Run: headless pygame with SDL's dummy video driver; simulated clock (each Clock.tick advances the game by its frame time, no real sleeping); random seed 0; keys injected as events and as key.get_pressed() state; mouse plan: one left click at the window centre at the start of phase 2, then a move to the lower-right quarter at the start of phase 3.
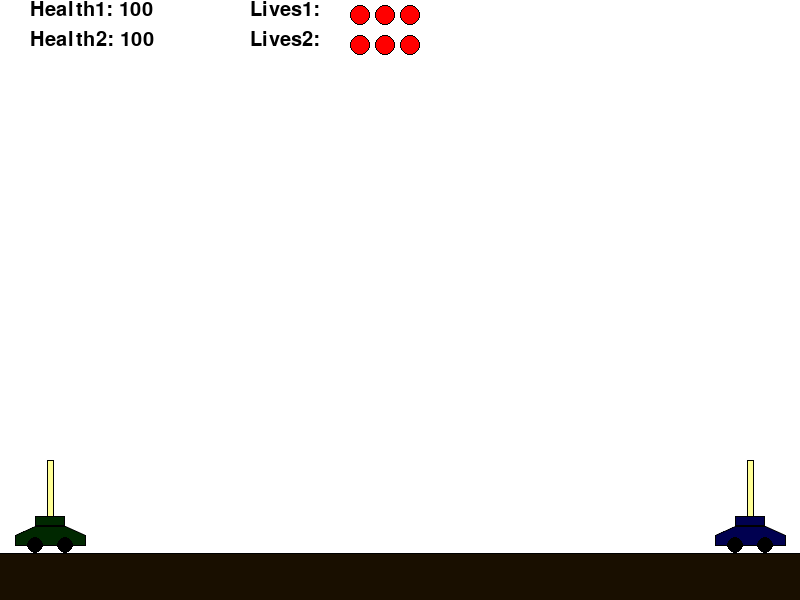
Frame 1 of 4 · flips 1–60 · no input
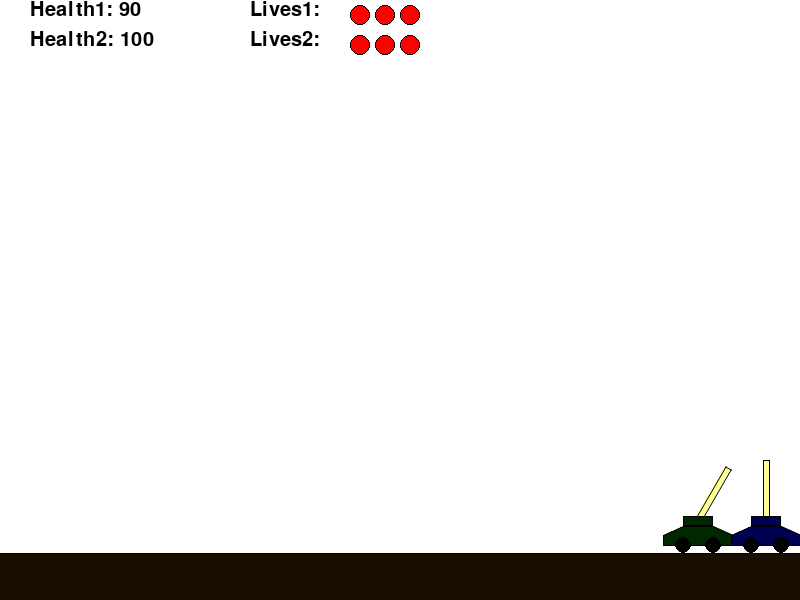
Frame 2 of 4 · flips 61–180 · clicked the window centre · tapped SPACE, RETURN · held RIGHT (→), D
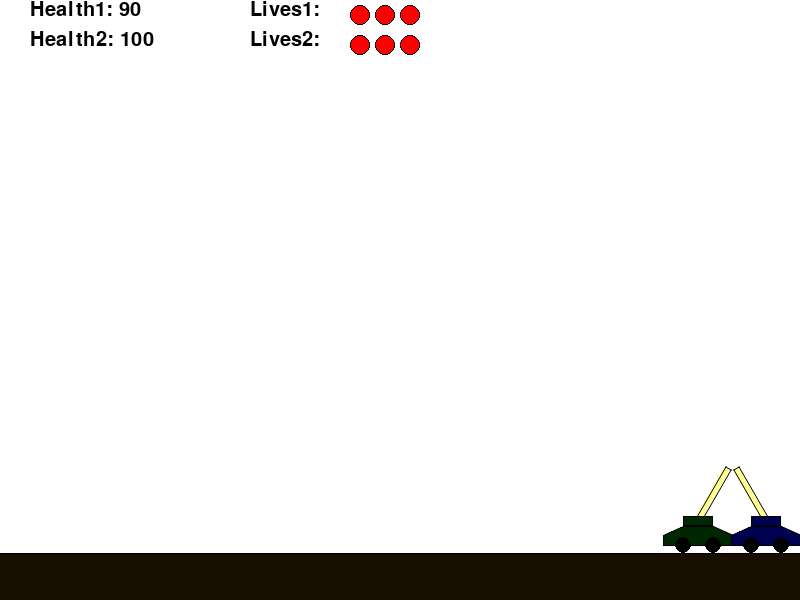
Frame 3 of 4 · flips 181–300 · moved the mouse to the lower-right quarter · held DOWN (↓), S
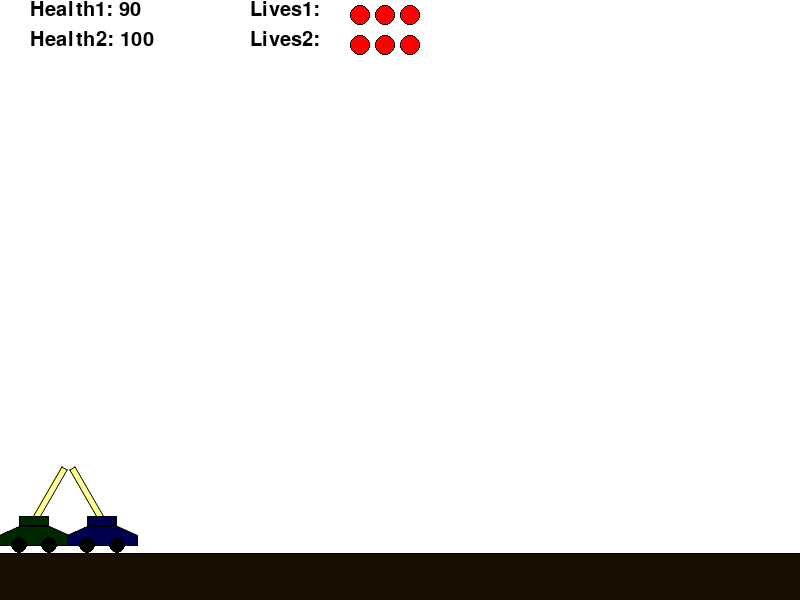
Frame 4 of 4 · flips 301–420 · held LEFT (←), A, UP (↑), W

The pygame program that drew these frames:

import math
import pygame.draw as dr
import pygame.key as key
import pygame.font
from time import sleep
from random import choice

FPS = 30

pygame.init()
pygame.font.init()

RED = (255, 0, 0)
BLUE = (0, 0, 255)
YELLOW = (255, 255, 0)
GREEN = (0, 255, 0)
MAGENTA = (255, 0, 255)
CYAN = (0, 255, 255)
BLACK = (0, 0, 0)
WHITE = (255, 255, 255)
GREY = (125, 125, 125)
GAME_COLORS = [RED, BLUE, YELLOW, GREEN, MAGENTA, CYAN]

WIDTH = 800
HEIGHT = 600

myfont = pygame.font.SysFont('calibri', 30)

"""
Управление в игре.
Движение первого танка можно осуществлять  клавишами A и D, движение второго - стрелочками. 
При зажатии левой кнопки мыши происходит "зарядка" пушки, и при отпускании клавишы происходит выстрел шарами.
Танки стреляют поочередно, но двигаться могут всегда.
У такнка 3 жизни, при потере всех трёх игра заканчивается. В одной жизни 100 единиц здоровья,
одно попадание бомбы отнимает 10 единиц здоровья. Важным моментом явяляется то, что танк может подбить сам себя.
Я ограничил угол наклона пушки от вертикали, так как иначе можно стрелять просто по горизонтали, 
что не позволяет увернуться, а так неинтересно.
"""


def distance(coord1, coord2):
    """
    Находит расстояние между двумя точками.
    :param coord1: координаты первой точки.
    :param coord2: координаты второй точки.
    :return: расстояние между точками.
    """
    return ((coord1[0] - coord2[0]) ** 2 + (coord1[1] - coord2[1]) ** 2) ** 0.5


class Ball:
    def __init__(self, screen, x, y):
        """
        Конструктор класса Ball.
        :param screen: экран, на котором рисуются мячи.
        :param x: начальная x-координата мяча, вылетающего из пушки.
        :param y: начальная y-координата мяча, вылетающего из пушки.
        """
        self.screen = screen
        self.x = x
        self.y = y
        self.vx = 0
        self.vy = 0
        self.r = 15
        self.live = 30
        self.activity = 1
        self.color = choice(GAME_COLORS)

    def repulse(self):
        """
        Отражает мячи от стенок с потерей энергии.
        :param self: объект класса Ball.
        """
        if self.x <= self.r or self.x >= 800 - self.r:
            self.vx = -0.65 * self.vx
        if self.x <= self.r:
            self.x = self.r
        elif self.x >= 800 - self.r:
            self.x = 800 - self.r
        if self.y >= 553 - self.r:
            self.vy = -0.65 * self.vy
            self.vx = 0.65 * self.vx
            self.y = 553 - self.r

        if self.vx ** 2 < 1:
            self.vx = 0

        if self.vy ** 2 < 1:
            self.vy = 0

    def move(self):
        """
        Переместить снаряд по прошествии единицы времени.
        Метод описывает перемещение мяча за один кадр перерисовки. То есть, обновляет значения.
        self.x и self.y с учетом скоростей self.vx и self.vy. Также учитывает гравитацию.
        """
        self.vy += 1.5
        self.x += self.vx
        self.y += self.vy
        self.repulse()
        if self.vx == self.vy == 0:
            self.live -= 1

    def draw(self):
        """
        Метод вырисовывает объект этого класса на экране.
        """
        dr.circle(
            self.screen,
            self.color,
            (self.x, self.y),
            self.r
        )
        dr.circle(
            self.screen,
            BLACK,
            (self.x, self.y),
            self.r,
            1
        )


class Tank:
    """
    Класс танка.
    """

    def __init__(self, screen, color, x):
        """
        Конструктор класса Tank.
        :param screen: экран, на котором рисуется пушка.
        """
        self.screen = screen
        self.power = 5
        self.f2_on = 0
        self.angle = -math.pi / 2
        self.color = GREY
        self.location = [x, 520]
        self.health = 100
        self.lives = 3
        self.body_color = color
        self.moving = 0

    def move(self):
        """
        Метод, отвечающий за перемещение танка по земле. Перемещение осуществляется клавишами A и D или стрелочками.
        """
        keys = key.get_pressed()
        if self.moving == 1:
            if self.location[0] < 765 and keys[pygame.K_d]:
                self.location[0] += 8
            if self.location[0] > 35 and keys[pygame.K_a]:
                self.location[0] -= 8
        elif self.moving == 2:
            if self.location[0] < 765 and keys[pygame.K_RIGHT]:
                self.location[0] += 8
            if self.location[0] > 35 and keys[pygame.K_LEFT]:
                self.location[0] -= 8

    def loading_start(self):
        """
        Начало "заряжания" пушки.
        """
        self.f2_on = 1

    def loading_end(self):
        """
        Выстрел снарядом.
        Происходит при отпускании кнопки мыши. Запускается шарик при нажатиии левой кнопокй мыши,
        ракета - при нажатии правой. Начальные значения компонент скорости снаряда vx и vy зависят от положения мыши.
        """
        new_bullet = Ball(self.screen, 60 * math.cos(self.angle) + self.location[0],
                          60 * math.sin(self.angle) + self.location[1])
        new_bullet.vx = self.power * math.cos(self.angle)
        new_bullet.vy = self.power * math.sin(self.angle)
        new_bullet.x -= new_bullet.vx
        new_bullet.y -= new_bullet.vy
        self.f2_on = 0
        self.power = 5
        return new_bullet

    def targetting(self, event):
        """
        Прицеливание, происходящее при движении мыши.
        :param event: событие движения мыши.
        """
        if event:
            self.angle = math.atan2((event.pos[1] - self.location[1]), (event.pos[0] - self.location[0]))
            if -math.pi / 3 < self.angle <= math.pi / 2:
                self.angle = -math.pi / 3
            elif math.pi / 2 < self.angle <= math.pi or -math.pi < self.angle <= -2 * math.pi / 3:
                self.angle = -2 * math.pi / 3

    def draw(self):
        """
        Метод вырисовывает объект этого класса на экране.
        """
        rotate_matrix = [[math.cos(self.angle), -math.sin(self.angle)], [math.sin(self.angle), math.cos(self.angle)]]

        points = [[0.0, -3.0], [60.0, -3.0], [60.0, 3.0], [0.0, 3.0]]
        for i in range(4):
            x = points[i][0]
            y = points[i][1]
            for j in range(2):
                points[i][j] = x * rotate_matrix[j][0] + y * rotate_matrix[j][1]
                points[i][j] += self.location[j]

        dr.polygon(self.screen, self.color, points)
        dr.aalines(self.screen, BLACK, True, points)

        dr.rect(self.screen, self.body_color, (self.location[0] - 15, self.location[1] - 4, 30, 10))
        dr.rect(self.screen, BLACK, (self.location[0] - 15, self.location[1] - 4, 30, 10), 1)

        points = [[-15, 6], [-35, 15], [-35, 25], [35, 25], [35, 15], [15, 6]]
        for i in range(6):
            points[i][0] += self.location[0]
            points[i][1] += self.location[1]
        dr.polygon(self.screen, self.body_color, points)
        dr.aalines(self.screen, BLACK, True, points)

        dr.circle(self.screen, BLACK, (self.location[0] - 15, self.location[1] + 25), 8)
        dr.circle(self.screen, BLACK, (self.location[0] + 15, self.location[1] + 25), 8)

    def power_up(self):
        """
        Процесс "заряжания" пушки.
        """
        if self.f2_on:
            if self.power < 60:
                self.power += 1
            self.color = (255, 255 - 255 / 55 * (self.power - 5), 150 - 150 / 55 * (self.power - 5))
        else:
            self.color = (255, 255, 150)


class Game:
    """
    Класс игры.
    """
    def __init__(self):
        """
        Конструктор класса Game.
        """
        self.points = 0
        self.finish = 0
        self.screen = pygame.display.set_mode((WIDTH, HEIGHT))
        self.balls_1tank = []
        self.balls_2tank = []
        self.tanks = [Tank(self.screen, (0, 40, 0), 50), Tank(self.screen, (0, 0, 80), 750)]

    def draw(self):
        """
        Метод вырисовывает все действующие объекты на экране.
        """
        self.screen.fill(WHITE)
        for i in range(2):
            self.tanks[i].draw()

        for b in self.balls_1tank[:]:
            if b.live > 0:
                b.draw()
            else:
                self.balls_1tank.remove(b)

        for b in self.balls_2tank[:]:
            if b.live > 0:
                b.draw()
            else:
                self.balls_2tank.remove(b)

        for i in range(2):
            surf = myfont.render("Health" + str(i + 1) + ": " + str(self.tanks[i].health), True, BLACK)
            self.screen.blit(surf, (30, 30 * i))
            surf = myfont.render("Lives" + str(i + 1) + ": ", True, BLACK)
            self.screen.blit(surf, (250, 30 * i))
            for j in range(self.tanks[i].lives):
                dr.circle(self.screen, RED, (360 + 25 * j, 15 + 30 * i), 10)
                dr.circle(self.screen, BLACK, (360 + 25 * j, 15 + 30 * i), 10, 1)
        dr.line(self.screen, BLACK, (0, 553), (800, 553), 1)
        dr.rect(self.screen, (25, 15, 0), (0, 554, 800, 46))

    def move_tanks(self):
        """
        Функция определяет, должны ли танки двигаться. И если да, то двигает ихю
        """
        keys = key.get_pressed()

        if (keys[pygame.K_d] and self.tanks[1].location[0] - self.tanks[0].location[0] > 70) or keys[pygame.K_a]:
            self.tanks[0].moving = 1
        else:
            self.tanks[0].moving = 0

        if keys[pygame.K_RIGHT] or (keys[pygame.K_LEFT] and
                                    self.tanks[1].location[0] - self.tanks[0].location[0] > 70):
            self.tanks[1].moving = 2
        else:
            self.tanks[1].moving = 0

        for i in range(2):
            self.tanks[i].move()
            self.tanks[i].power_up()

    def main(self):
        """
        Метод, отвечающий за саму игру. Разбит на два цикла: в первом происходсят основные действия, во втором после
        попадания потери жизни одним танком на экране на 2.1 секунды выводится надпись,
        новые снаряды и бомбы при этом не выпускаются, старые снаряды не взаимодействуют с танками.
        """

        leader = 0  # Переменная, отвечающая за то, какой танк сейчас стреляет.
        main_finished = 0
        while main_finished == 0 and self.finish == 0:

            clock.tick(FPS)
            for event in pygame.event.get():
                if event.type == pygame.QUIT:
                    self.finish = 1
                elif event.type == pygame.MOUSEBUTTONDOWN:
                    self.tanks[leader].loading_start()
                elif event.type == pygame.MOUSEBUTTONUP:
                    if leader == 0:
                        self.balls_1tank.append(self.tanks[0].loading_end())
                    else:
                        self.balls_2tank.append(self.tanks[1].loading_end())
                    leader = (leader + 1) % 2
                elif event.type == pygame.MOUSEMOTION:
                    self.tanks[leader].targetting(event)

            self.move_tanks()

            for b in self.balls_1tank:
                b.move()
                if abs(b.x - self.tanks[1].location[0]) < 35 + b.r / 2 \
                        and (-4 - b.r / 2 < b.y - self.tanks[1].location[1] < 25 + b.r / 2) and b.activity:
                    self.tanks[1].health -= 10
                    b.activity = 0
            for b in self.balls_2tank:
                b.move()
                if abs(b.x - self.tanks[0].location[0]) < 35 + b.r / 2 \
                        and (-4 - b.r / 2 < b.y - self.tanks[0].location[1] < 25 + b.r / 2) and b.activity:
                    self.tanks[0].health -= 10
                    b.activity = 0

            for i in range(2):
                if self.tanks[i].health == 0:
                    self.tanks[i].lives -= 1
                    if self.tanks[i].lives == 0:
                        self.finish -= i + 1
                    else:
                        main_finished += i + 1

            self.draw()
            pygame.display.update()

        if main_finished == 1:
            self.tanks[0].health = 100
        elif main_finished == 2:
            self.tanks[1].health = 100
        elif main_finished == 3:
            self.tanks[0].health = self.tanks[1].health = 100

        i = 0
        while not self.finish and i < 70:

            clock.tick(FPS)
            for event in pygame.event.get():
                if event.type == pygame.QUIT:
                    self.finish = 1
                elif event.type == pygame.MOUSEBUTTONDOWN:
                    self.tanks[leader].loading_start()
                elif event.type == pygame.MOUSEBUTTONUP:
                    self.tanks[leader].f2_on = 0
                    self.tanks[leader].power = 5
                elif event.type == pygame.MOUSEMOTION:
                    self.tanks[leader].targetting(event)

            self.move_tanks()

            for b in self.balls_1tank:
                b.move()
            for b in self.balls_2tank:
                b.move()

            self.draw()
            pygame.display.update()

            if main_finished == 1:
                surf = myfont.render("Танк 2 подбил Танк 1!", True, RED)
                self.screen.blit(surf, (250, 270))
            elif main_finished == 2:
                surf = myfont.render("Танк 1 подбил Танк 2!", True, RED)
                self.screen.blit(surf, (250, 270))
            else:
                surf = myfont.render("Танки подбили друг-друга!", True, RED)
                self.screen.blit(surf, (250, 270))

            dr.line(self.screen, BLACK, (0, 553), (800, 553), 1)
            pygame.display.update()
            i += 1


clock = pygame.time.Clock()

game = Game()
while game.finish == 0:
    game.tanks[0].location[0] = 50
    game.tanks[1].location[0] = 750
    game.balls_1tank = game.balls_2tank = []
    game.main()

if game.finish != 1:
    myfont = pygame.font.SysFont('calibri', 40)
    if game.finish == -1:
        surface = myfont.render("Танк 2 победил!", True, RED)
        game.screen.blit(surface, (250, 240))
    elif game.finish == -2:
        surface = myfont.render("Танк 1 победил!", True, RED)
        game.screen.blit(surface, (250, 240))
    else:
        surface = myfont.render("Ничья!", True, RED)
        game.screen.blit(surface, (350, 240))
    pygame.display.update()
    sleep(2)
pygame.quit()
